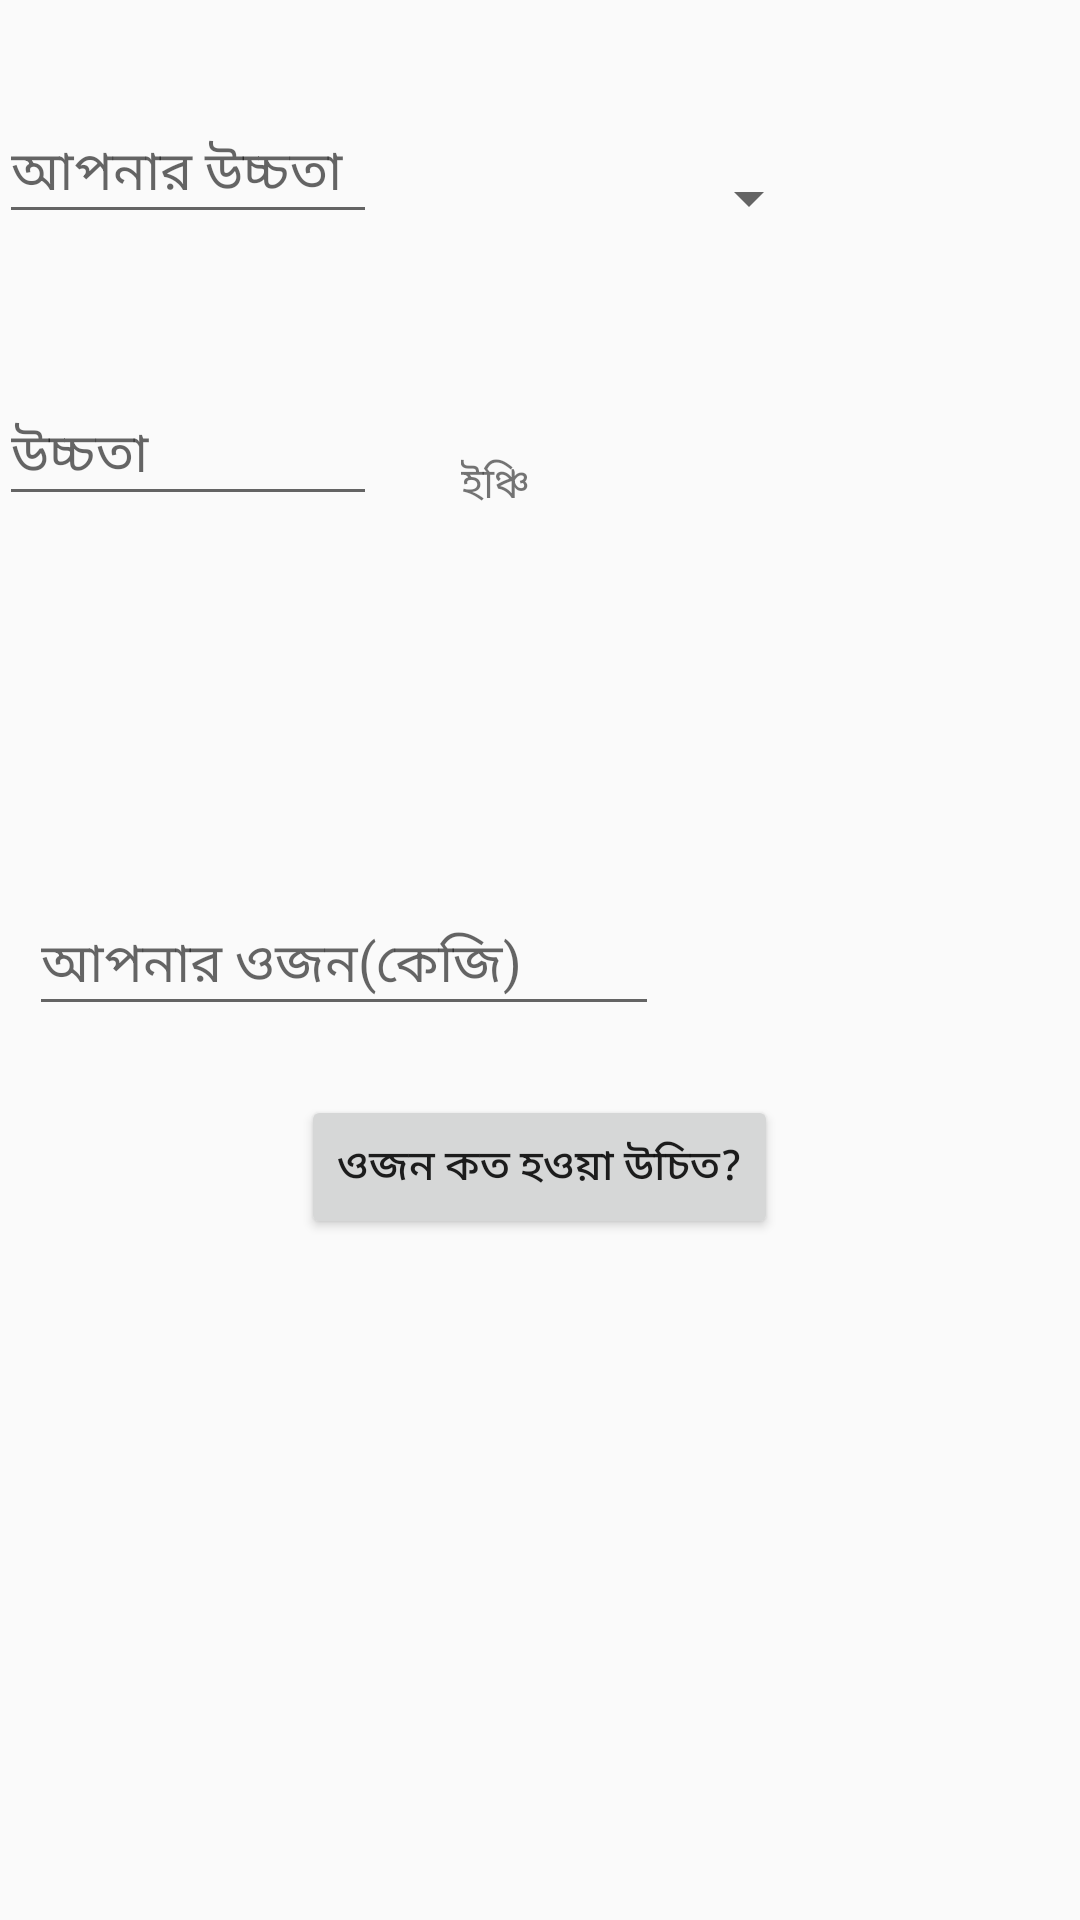

Write the Android layout XML for this screen, with the resource values it uses.
<!-- AndroidManifest.xml: application theme PrimaryTheme -->
<!-- res/layout/activity_bmi_.xml -->
<?xml version="1.0" encoding="utf-8"?>
<RelativeLayout xmlns:android="http://schemas.android.com/apk/res/android"
    xmlns:tools="http://schemas.android.com/tools"
    android:id="@+id/activity_bmi_"
    android:layout_width="match_parent"
    android:layout_height="match_parent"
    android:paddingBottom="@dimen/activity_vertical_margin"
    android:paddingLeft="@dimen/activity_horizontal_margin"
    android:paddingRight="@dimen/activity_horizontal_margin"
    android:paddingTop="@dimen/activity_vertical_margin"
    tools:context="com.rongchut.shuvo.shasthokothon.Starting.Tests.BMI_Test.BMI_Activity">

    <EditText
        android:layout_width="wrap_content"
        android:layout_height="wrap_content"
        android:inputType="numberDecimal"
        android:ems="6"
        android:id="@+id/height"
        android:maxLength="3"
        android:layout_marginTop="34dp"
        android:layout_alignParentTop="true"
        android:layout_alignParentStart="true"
        android:hint="আপনার উচ্চতা"
        android:layout_alignParentLeft="true" />

    <Spinner
        android:layout_width="120dp"
        android:layout_height="wrap_content"
        android:id="@+id/spinnerMethod"
        android:layout_alignBottom="@+id/height"
        android:layout_toEndOf="@+id/height"
        android:layout_marginStart="28dp"
        android:layout_toRightOf="@+id/height"
        android:layout_marginLeft="28dp" />

    <EditText
        android:layout_width="wrap_content"
        android:layout_height="wrap_content"
        android:inputType="numberDecimal"
        android:ems="10"
        android:layout_below="@+id/height"
        android:layout_alignParentStart="true"
        android:layout_marginTop="50dp"
        android:id="@+id/heightInchi"
        android:layout_toStartOf="@+id/spinnerMethod"
        android:hint="উচ্চতা"
        android:layout_alignParentLeft="true"
        android:layout_toLeftOf="@+id/spinnerMethod" />

    <TextView
        android:text="ইঞ্চি"
        android:layout_width="wrap_content"
        android:layout_height="wrap_content"
        android:id="@+id/textViewInchi"

        android:layout_alignBottom="@+id/heightInchi"
        android:layout_alignStart="@+id/spinnerMethod"
        android:layout_alignLeft="@+id/spinnerMethod" />

    <EditText
        android:layout_width="wrap_content"
        android:layout_height="wrap_content"
        android:inputType="numberDecimal"
        android:ems="10"
        android:layout_centerVertical="true"
        android:layout_alignParentStart="true"
        android:layout_marginStart="10dp"
        android:id="@+id/editTextWeight"
        android:hint="আপনার ওজন(কেজি)"
        android:layout_alignParentLeft="true"
        android:layout_marginLeft="10dp" />

    <Button
        android:layout_width="wrap_content"
        android:layout_height="wrap_content"
        android:id="@+id/button"
        android:elevation="12dp"
        style="@style/Widget.AppCompat.Button"
        android:text="ওজন কত হওয়া উচিত?"
        android:layout_below="@+id/editTextWeight"
        android:layout_centerHorizontal="true"
        android:layout_marginTop="23dp" />
    <ScrollView
        android:layout_width="match_parent"
        android:layout_height="match_parent"
        android:layout_below="@+id/button"
        android:layout_alignParentStart="true"
        android:layout_marginTop="17dp"
        android:layout_alignParentLeft="true">


        <RelativeLayout
            android:layout_width="match_parent"
            android:layout_height="wrap_content"
            android:id="@+id/relative">
            <TextView
                android:layout_width="wrap_content"
                android:layout_height="wrap_content"
                android:id="@+id/textViewResult"
                android:textSize="30dp"
                android:layout_alignParentStart="true"
                android:layout_alignParentLeft="true" />

        </RelativeLayout>
    </ScrollView>



</RelativeLayout>
<!-- resources referenced by this layout -->
<resources>
  <style name="PrimaryTheme" parent="Theme.AppCompat.Light">
  
          <item name="colorPrimary">@android:color/holo_blue_light</item>
          <item name="colorPrimaryDark">@android:color/holo_green_light</item>
          <item name="colorAccent">@color/colorAccent</item>
          <item name="logo">@drawable/logo</item>
          <item name="displayOptions">useLogo|showHome</item>
  
  
      </style>
  <color name="colorAccent">#38b6cc</color>
</resources>
